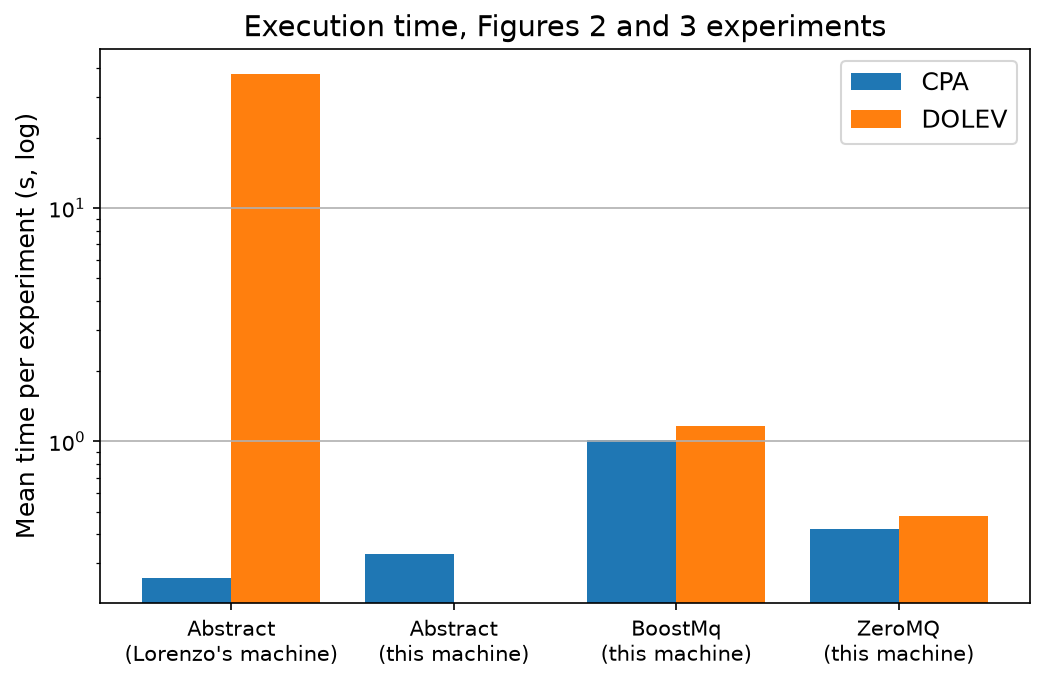

The file beside this chart, header and first rows:
Backend, Machine, Algorithm, Experiments, Total (h), Mean (s), Median (s), Max (s)
Abstract, Lorenzo's machine, CPA, 1560, 0.11, 0.26, 0.26, 0.6
Abstract, Lorenzo's machine, DOLEV, 1560, 16.32, 37.65, 0.44, 22190
Abstract, this machine, CPA, 1, 0.0, 0.33, 0.33, 0.3
BoostMq, this machine, CPA, 15, 0.0, 1.01, 1.0, 1.1
BoostMq, this machine, DOLEV, 15, 0.0, 1.16, 1.19, 1.2
ZeroMQ, this machine, CPA, 15, 0.0, 0.42, 0.42, 0.4
ZeroMQ, this machine, DOLEV, 15, 0.0, 0.48, 0.47, 0.6
